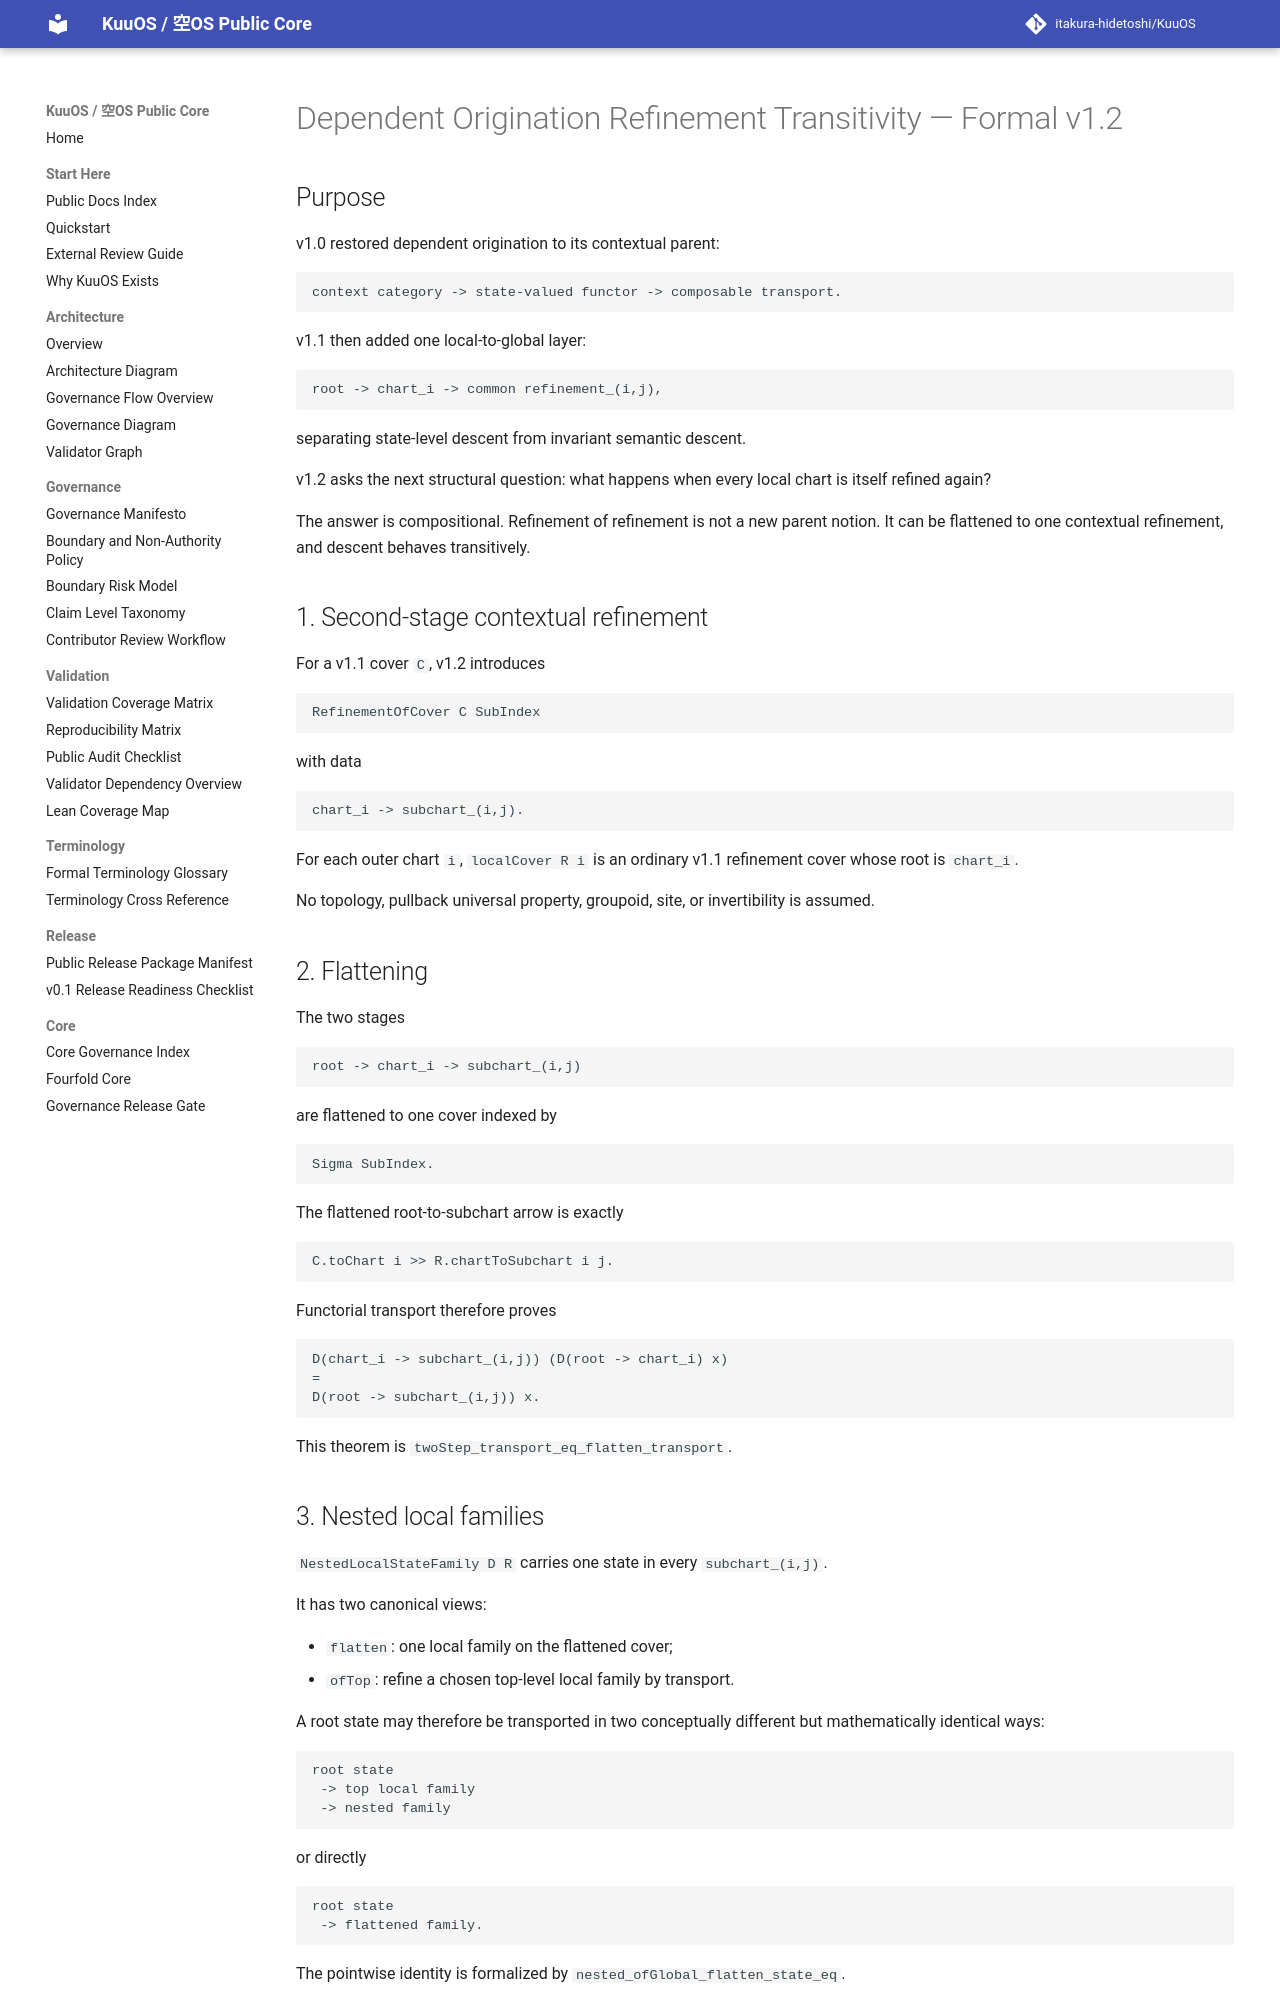

repository: itakura-hidetoshi/KuuOS · page: DEPENDENT_ORIGINATION_REFINEMENT_TRANSITIVITY_FORMAL_v1_2/index.html · generator: mkdocs

# Dependent Origination Refinement Transitivity — Formal v1.2

## Purpose

v1.0 restored dependent origination to its contextual parent:

```text
context category -> state-valued functor -> composable transport.
```

v1.1 then added one local-to-global layer:

```text
root -> chart_i -> common refinement_(i,j),
```

separating state-level descent from invariant semantic descent.

v1.2 asks the next structural question: what happens when every local chart is
itself refined again?

The answer is compositional.  Refinement of refinement is not a new parent
notion.  It can be flattened to one contextual refinement, and descent behaves
transitively.

## 1. Second-stage contextual refinement

For a v1.1 cover `C`, v1.2 introduces

```text
RefinementOfCover C SubIndex
```

with data

```text
chart_i -> subchart_(i,j).
```

For each outer chart `i`, `localCover R i` is an ordinary v1.1 refinement cover
whose root is `chart_i`.

No topology, pullback universal property, groupoid, site, or invertibility is
assumed.

## 2. Flattening

The two stages

```text
root -> chart_i -> subchart_(i,j)
```

are flattened to one cover indexed by

```text
Sigma SubIndex.
```

The flattened root-to-subchart arrow is exactly

```text
C.toChart i >> R.chartToSubchart i j.
```

Functorial transport therefore proves

```text
D(chart_i -> subchart_(i,j)) (D(root -> chart_i) x)
=
D(root -> subchart_(i,j)) x.
```

This theorem is `twoStep_transport_eq_flatten_transport`.

## 3. Nested local families

`NestedLocalStateFamily D R` carries one state in every `subchart_(i,j)`.

It has two canonical views:

- `flatten`: one local family on the flattened cover;
- `ofTop`: refine a chosen top-level local family by transport.

A root state may therefore be transported in two conceptually different but
mathematically identical ways:

```text
root state
 -> top local family
 -> nested family
```

or directly

```text
root state
 -> flattened family.
```

The pointwise identity is formalized by
`nested_ofGlobal_flatten_state_eq`.
